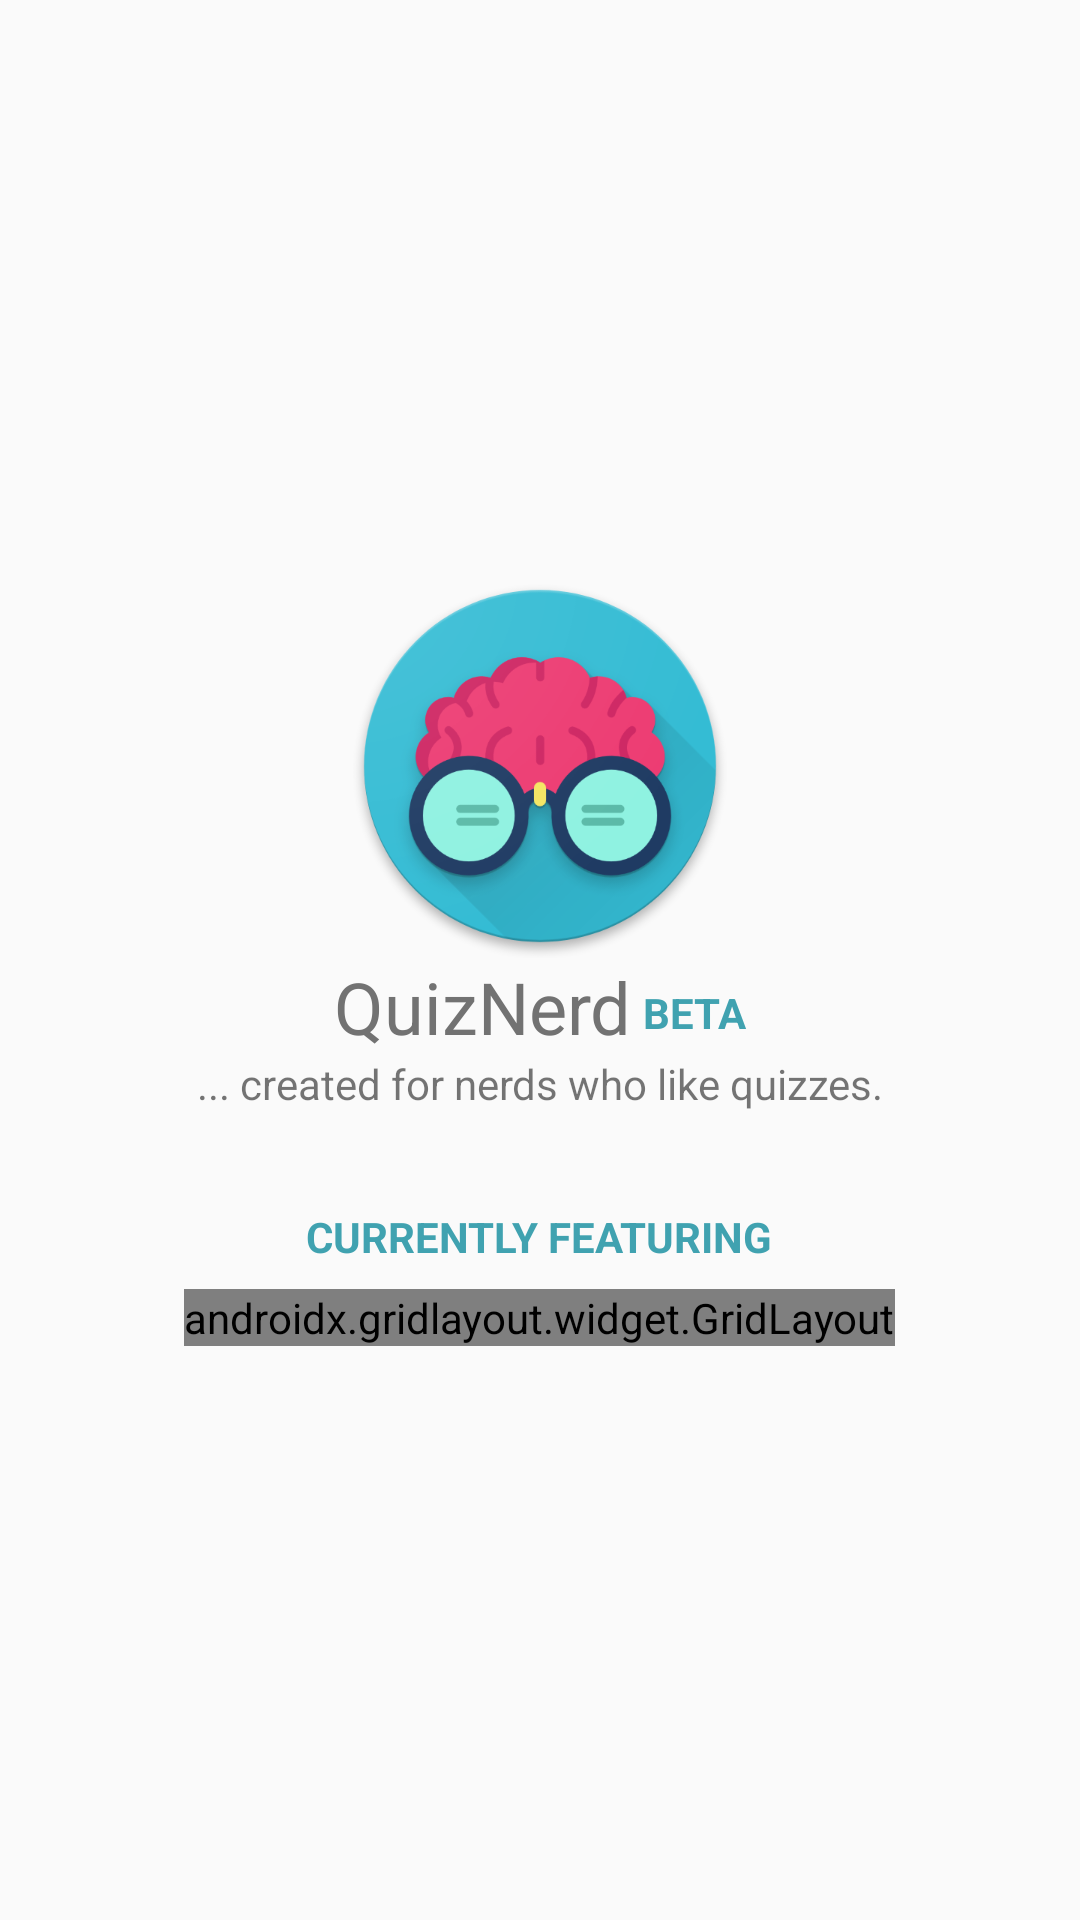

This screen was rendered from an Android layout file. Write that file and the resources it references.
<!-- AndroidManifest.xml: application theme AppTheme -->
<!-- res/layout/activity_start.xml -->
<?xml version="1.0" encoding="utf-8"?>
<LinearLayout xmlns:android="http://schemas.android.com/apk/res/android"
    android:layout_width="match_parent"
    android:layout_height="match_parent"
    android:gravity="center"
    android:orientation="vertical">

    <include layout="@layout/include_splash_screen" />

</LinearLayout>
<!-- res/layout/include_splash_screen.xml (included above) -->
<?xml version="1.0" encoding="utf-8"?>
<LinearLayout xmlns:android="http://schemas.android.com/apk/res/android"
    xmlns:app="http://schemas.android.com/apk/res-auto"
    android:layout_width="match_parent"
    android:layout_height="wrap_content"
    android:gravity="center"
    android:orientation="vertical">


    <ImageView
        android:id="@+id/imageView"
        android:layout_width="128dp"
        android:layout_height="128dp"
        android:contentDescription="@string/desc_logo"
        app:srcCompat="@drawable/ic_appicon" />

    <LinearLayout
        android:layout_width="wrap_content"
        android:layout_height="wrap_content"
        android:gravity="center_vertical"
        android:orientation="horizontal">

        <TextView
            android:id="@+id/textView"
            style="@style/AppTheme.Text.Background.Title"
            android:layout_width="match_parent"
            android:layout_height="wrap_content"
            android:gravity="center"
            android:text="@string/app_name" />

        <TextView
            style="@style/AppTheme.Text.Dark.SectionHeading"
            android:layout_width="match_parent"
            android:layout_height="wrap_content"
            android:layout_marginLeft="4dp"
            android:layout_marginTop="2dp"
            android:text="@string/beta"
            android:textAllCaps="true" />

    </LinearLayout>

    <TextView
        android:id="@+id/textView2"
        android:layout_width="match_parent"
        android:layout_height="wrap_content"
        android:gravity="center"
        android:text="@string/slogan" />

    <TextView
        style="@style/AppTheme.Text.Dark.SectionHeading"
        android:layout_width="wrap_content"
        android:layout_height="wrap_content"
        android:layout_marginBottom="8dp"
        android:layout_marginTop="32dp"
        android:text="@string/featuring" />

    <androidx.gridlayout.widget.GridLayout
        android:layout_width="wrap_content"
        android:layout_height="wrap_content"
        app:columnCount="3">

        <ImageView
            android:layout_width="wrap_content"
            android:layout_height="wrap_content"
            android:layout_margin="4dp"
            android:contentDescription="@string/desc_android"
            app:srcCompat="@drawable/ic_cat_android" />

        <ImageView
            android:layout_width="wrap_content"
            android:layout_height="wrap_content"
            android:layout_margin="4dp"
            android:contentDescription="@string/desc_java"
            app:srcCompat="@drawable/ic_cat_java" />

        <ImageView
            android:layout_width="wrap_content"
            android:layout_height="wrap_content"
            android:layout_margin="4dp"
            android:contentDescription="@string/desc_python"
            app:srcCompat="@drawable/ic_cat_python" />

        <ImageView
            android:layout_width="wrap_content"
            android:layout_height="wrap_content"
            android:layout_margin="4dp"
            android:contentDescription="@string/desc_csharp"
            app:srcCompat="@drawable/ic_cat_csharp" />

        <ImageView
            android:layout_width="wrap_content"
            android:layout_height="wrap_content"
            android:layout_margin="4dp"
            android:contentDescription="@string/desc_cpp"
            app:srcCompat="@drawable/ic_cat_cpp" />

        <ImageView
            android:layout_width="wrap_content"
            android:layout_height="wrap_content"
            android:layout_margin="4dp"
            app:srcCompat="@drawable/ic_cat_js" />

        <ImageView
            android:layout_width="wrap_content"
            android:layout_height="wrap_content"
            android:layout_margin="4dp"
            android:contentDescription="@string/desc_html"
            app:srcCompat="@drawable/ic_cat_html" />

        <ImageView
            android:layout_width="wrap_content"
            android:layout_height="wrap_content"
            android:layout_margin="4dp"
            app:srcCompat="@drawable/ic_cat_php" />

        <ImageView
            android:layout_width="wrap_content"
            android:layout_height="wrap_content"
            android:layout_margin="4dp"
            android:contentDescription="@string/desc_swift"
            app:srcCompat="@drawable/ic_cat_swift" />

    </androidx.gridlayout.widget.GridLayout>

</LinearLayout>
<!-- resources referenced by this layout -->
<resources>
  <!-- drawable ic_cat_cpp (drawable) -->
  <vector android:height="48dp" android:viewportHeight="128"
      android:viewportWidth="128" android:width="48dp" xmlns:android="http://schemas.android.com/apk/res/android">
      <path android:fillColor="#F34B7D" android:pathData="M117.5,33.5l0.3,-0.2c-0.6,-1.1 -1.5,-2.1 -2.4,-2.6l-48.3,-27.8c-0.8,-0.5 -1.9,-0.7 -3.1,-0.7 -1.2,0 -2.3,0.3 -3.1,0.7l-48,27.9c-1.7,1 -2.9,3.5 -2.9,5.4v55.7c0,1.1 0.2,2.3 0.9,3.4l-0.2,0.1c0.5,0.8 1.2,1.5 1.9,1.9l48.2,27.9c0.8,0.5 1.9,0.7 3.1,0.7 1.2,0 2.3,-0.3 3.1,-0.7l48,-27.9c1.7,-1 2.9,-3.5 2.9,-5.4v-55.8c0.1,-0.8 0,-1.7 -0.4,-2.6zM82,66v-4h5v-5h5v5h5v4h-5v5h-5v-5h-5zM85.3,52c-4.2,-7.5 -12.2,-12.5 -21.3,-12.5 -13.5,0 -24.5,11 -24.5,24.5s11,24.5 24.5,24.5c9.1,0 17.1,-5 21.3,-12.4l12.9,7.6c-6.8,11.8 -19.6,19.8 -34.2,19.8 -21.8,0 -39.5,-17.7 -39.5,-39.5s17.7,-39.5 39.5,-39.5c14.7,0 27.5,8.1 34.3,20l-13,7.5zM115,66h-5v5h-4v-5h-6v-4h6v-5h4v5h5v4z"/>
  </vector>
  <!-- drawable ic_cat_html (drawable) -->
  <vector android:height="48dp" android:viewportHeight="128"
      android:viewportWidth="128" android:width="48dp" xmlns:android="http://schemas.android.com/apk/res/android">
      <path android:fillColor="#E34C26" android:pathData="M9.032,2l10.005,112.093 44.896,12.401 45.02,-12.387 10.015,-112.107h-109.936zM98.158,28.539l-0.627,7.172 -0.276,3.289h-52.665l1.257,14h50.156l-0.336,3.471 -3.233,36.119 -0.238,2.27 -28.196,7.749v0.002l-0.034,0.018 -28.177,-7.423 -1.913,-21.206h13.815l0.979,10.919 15.287,4.081h0.043v-0.546l15.355,-3.875 1.604,-17.579h-47.698l-3.383,-38.117 -0.329,-3.883h68.939l-0.33,3.539z"/>
  </vector>
  <string name="app_name">QuizNerd</string>
  <string name="beta">Beta</string>
  <string name="desc_android">Android logo</string>
  <string name="desc_cpp">C++ logo</string>
  <string name="desc_csharp">C Sharp logo</string>
  <string name="desc_html">HTML logo</string>
  <string name="desc_java">Java logo</string>
  <string name="desc_logo">The logo</string>
  <string name="desc_python">Python logo</string>
  <string name="desc_swift">Swift logo</string>
  <string name="featuring">Currently featuring</string>
  <string name="slogan">... created for nerds who like quizzes.</string>
  <style name="AppTheme.Text.Background.Title" parent="@style/AppTheme.Text.Medium.BaseText">
          <item name="android:textSize">24sp</item>
      </style>
  <style name="AppTheme.Text.Dark.SectionHeading" parent="AppTheme.Text.Dark.BaseText">
          <item name="android:textAllCaps">true</item>
          <item name="android:textColor">@color/colorPrimaryDark</item>
          <item name="android:textStyle">bold</item>
      </style>
  <style name="AppTheme" parent="Theme.AppCompat.Light.NoActionBar">
          
          <item name="colorPrimary">@color/colorPrimary</item>
          <item name="colorPrimaryDark">@color/colorPrimaryDark</item>
          <item name="colorAccent">@color/colorAccent</item>
      </style>
  <style name="AppTheme.Text.Medium.BaseText" parent="@style/TextAppearance.AppCompat.Body1">
          <item name="android:textColor">@color/textColorSecondary</item>
      </style>
  <style name="AppTheme.Text.Dark.BaseText" parent="@style/TextAppearance.AppCompat.Body1">
          <item name="android:textColor">@color/textColorPrimary</item>
      </style>
  <color name="colorPrimaryDark">#40a2b0</color>
  <color name="colorPrimary">#34bcd4</color>
  <color name="colorAccent">#ed3b72</color>
  <color name="textColorSecondary">#727272</color>
  <color name="textColorPrimary">#090909</color>
</resources>
